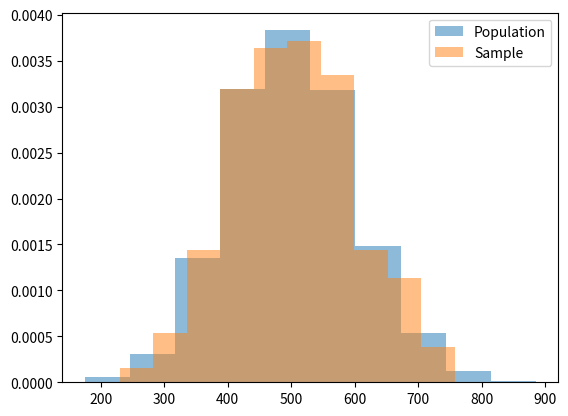

The script that saved this image:


# One Sample T-Test
'''In this code, we perform a one-sample t-test to determine if the mean of a sample from our generated
 population is statistically different from the population mean. The histograms help us visualize the distribution
 of the population and sample data, and the t-test compares the sample mean to the population mean, leading us to 
 either reject or not reject the null hypothesis based on the p-value.
'''

# Import required packages for data manipulation, statistical analysis, and plotting
import numpy as np
import matplotlib.pyplot as plt
from scipy.stats import ttest_1samp,norm

# Generate a normally distributed population with a mean of 500, a standard deviation of 100, and a size of 1000
# The random state is set to 42 for reproducibility
population = norm.rvs(loc=500, scale=100, size=1000, random_state=42).astype(int)

# Seed the random number generator for reproducibility
np.random.seed(42)

# Randomly select 250 samples from the population for analysis
sample = np.random.choice(population, 250)

# Plot a histogram of the population and sample to visually inspect the distribution
plt.hist(population, density=True, alpha=0.5, label='Population')
plt.hist(sample, density=True, alpha=0.5, label='Sample')
plt.legend()
plt.show()

# Calculate the mean of the population and the sample to compare them
population_mean = population.mean()
sample_mean = sample.mean()
print("Population Mean:", population_mean, "Sample Mean:", sample_mean)

# Set the hypotheses and significance level for the t-test
# Null hypothesis: sample mean is equal to the population mean (no effect)
null_hypothesis = "The mean of the sample is equal to the mean of the population"
# Alternative hypothesis: sample mean is different from the population mean (effect exists)
alternate_hypothesis = "The mean of the sample is different to the mean of the population"
# Significance level: commonly set to 5% for such tests
acceptance_criteria = 0.05

# Execute the one-sample t-test comparing the sample mean against the population mean
t_statistic, p_value = ttest_1samp(sample, population_mean)
print("T-Statistic:", t_statistic, "P-value:", p_value)

"""# Evaluate and print the test results based on the p-value
if p_value <= acceptance_criteria:
    # If the p-value is less than or equal to the significance level, reject the null hypothesis
    print(f"As our p-value of {p_value} is lower than our acceptance criteria of {acceptance_criteria}, we reject the null hypothesis, and conclude that: {alternate_hypothesis}")
else:
    # If the p-value is greater, we do not reject the null hypothesis
    print(f"As our p-value of {p_value} is higher than our acceptance criteria of {acceptance_criteria}, we retain the null hypothesis, and conclude that: {null_hypothesis}")
"""



# Evaluate and print the test results based on the p-value
if p_value <= acceptance_criteria:
    # If the p-value is less than or equal to the significance level, reject the null hypothesis
    print("As our p-value of {} is lower than our acceptance criteria of {}, we reject the null hypothesis, and conclude that: {}".format(p_value, acceptance_criteria, alternate_hypothesis))
else:
    # If the p-value is greater, we do not reject the null hypothesis
    print("As our p-value of {} is higher than our acceptance criteria of {}, we retain the null hypothesis, and conclude that: {}".format(p_value, acceptance_criteria, null_hypothesis))
